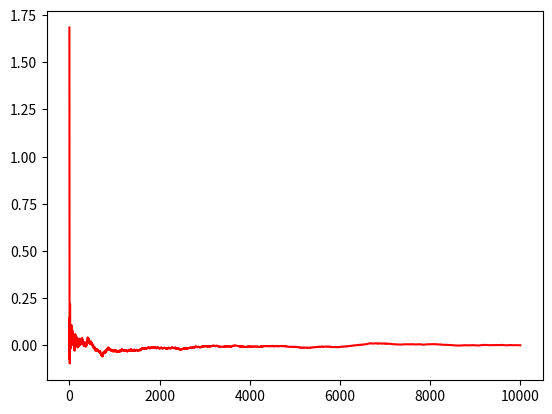

The matplotlib source for this figure:
#!/usr/bin/env python
# coding=utf-8

import  numpy as np
import matplotlib.pyplot as plt
from scipy.stats import *

if __name__ == '__main__':
    x = np.arange(1,10001,1)
    r1 = binom.rvs(10,0.6,size=10000)
    r2 = poisson.rvs(mu=6, size= 10000)
    r3 = norm.rvs(loc=6,size=10000)

    y = []
    rsum = 0.0
    for i in range(10000):
        rsum = rsum+(r1[i]+r2[i]+r3[i])
        y.append(rsum/((i+1)*3)-6)

    plt.plot(x,y,color='red')
    plt.show()
